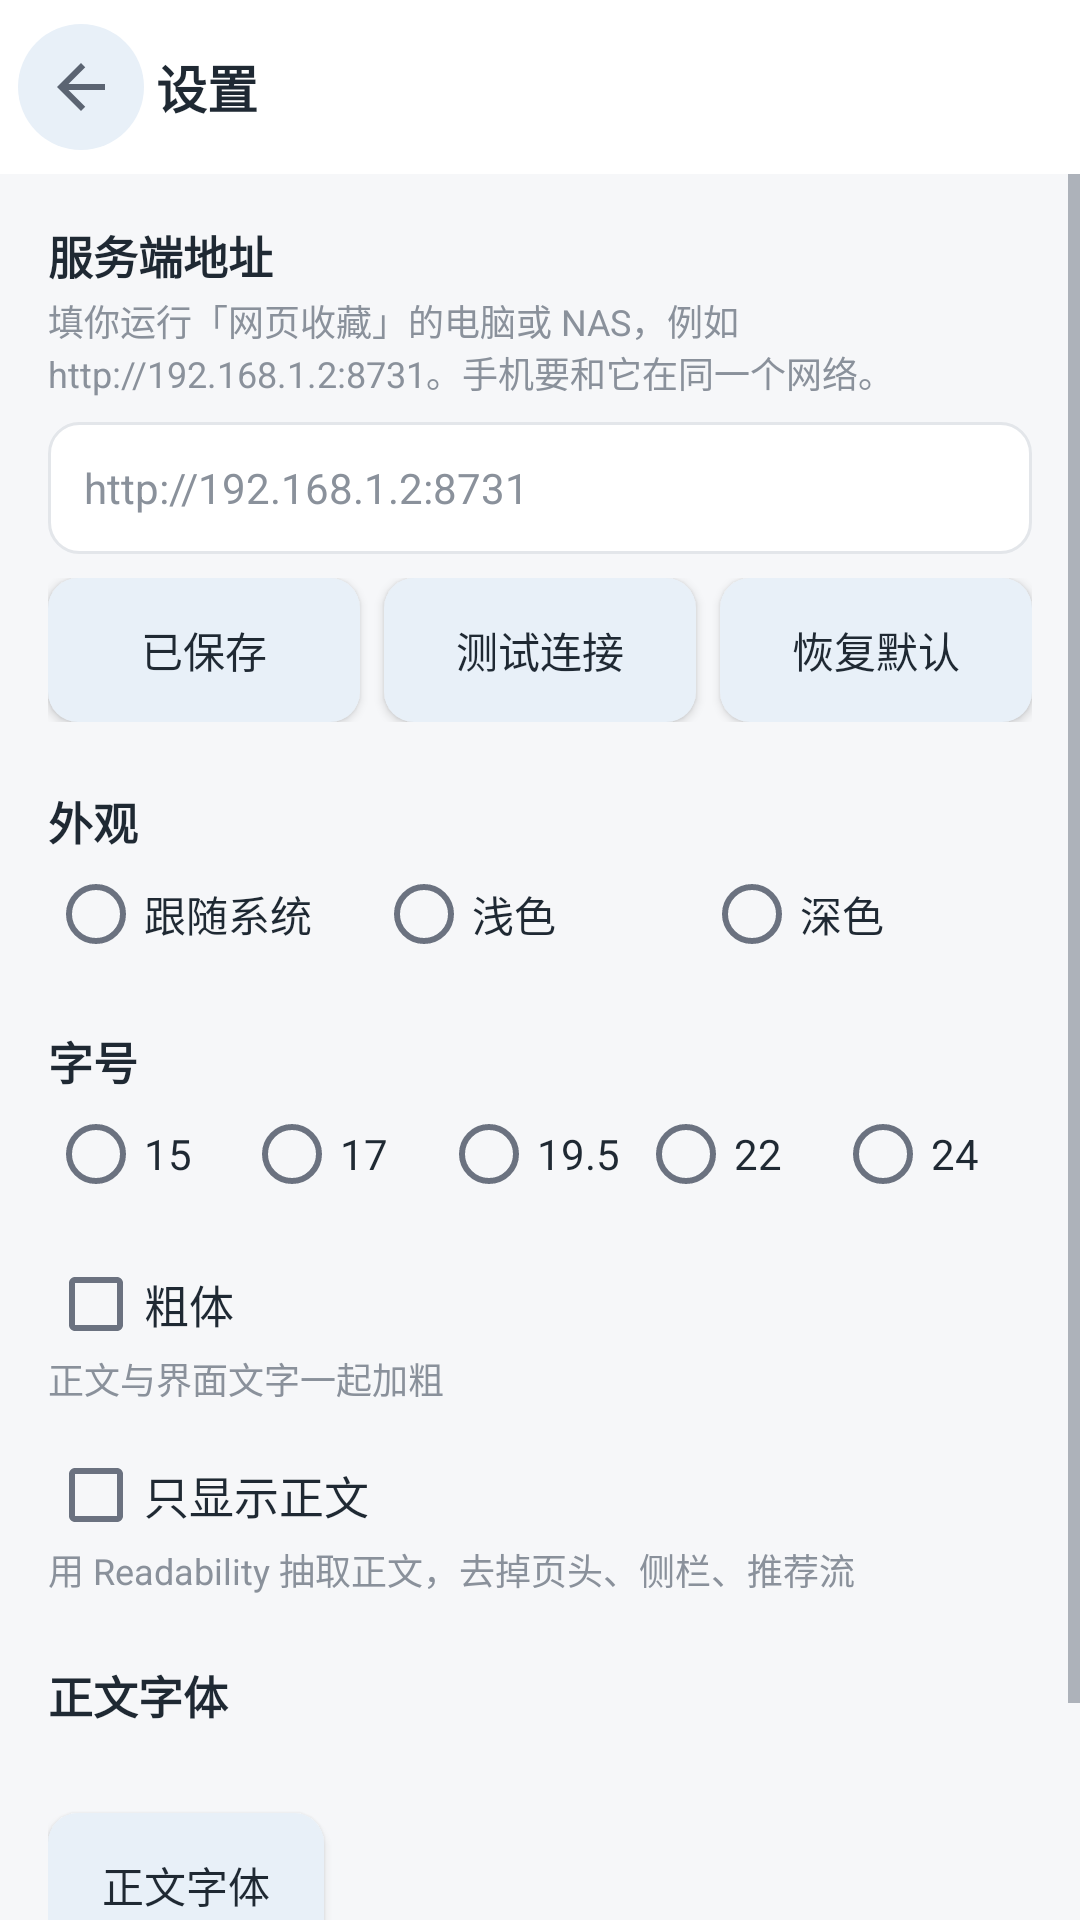

Write the Android layout XML for this screen, with the resource values it uses.
<!-- AndroidManifest.xml: application theme Theme.PageVault.Light -->
<!-- res/layout/activity_settings.xml -->
<?xml version="1.0" encoding="utf-8"?>
<LinearLayout xmlns:android="http://schemas.android.com/apk/res/android"
    android:layout_width="match_parent"
    android:layout_height="match_parent"
    android:orientation="vertical"
    android:background="?android:attr/colorBackground">

    <LinearLayout
        android:layout_width="match_parent"
        android:layout_height="wrap_content"
        android:orientation="horizontal"
        android:gravity="center_vertical"
        android:background="?attr/pvCard"
        android:paddingLeft="6dp"
        android:paddingRight="16dp"
        android:paddingTop="8dp"
        android:paddingBottom="8dp">

        <ImageButton
            android:id="@+id/btnBack"
            android:layout_width="42dp"
            android:layout_height="42dp"
            android:background="@drawable/btn_icon_bg"
            android:contentDescription="@string/add_cancel"
            android:src="@drawable/ic_back" />

        <TextView
            android:layout_width="0dp"
            android:layout_height="wrap_content"
            android:layout_weight="1"
            android:layout_marginLeft="4dp"
            android:text="@string/settings_title"
            android:textColor="?android:attr/textColorPrimary"
            android:textSize="17sp"
            android:textStyle="bold" />
    </LinearLayout>

    <ScrollView
        android:layout_width="match_parent"
        android:layout_height="0dp"
        android:layout_weight="1">

        <LinearLayout
            android:layout_width="match_parent"
            android:layout_height="wrap_content"
            android:orientation="vertical"
            android:padding="16dp">

            
            <TextView
        android:layout_width="match_parent"
        android:layout_height="wrap_content" style="@style/PvText" android:text="@string/settings_server" android:textStyle="bold" />
            <TextView
        android:layout_width="match_parent"
        android:layout_height="wrap_content" style="@style/PvTextMuted" android:layout_marginTop="2dp" android:text="@string/settings_server_tip" />
            <EditText
                android:id="@+id/serverInput"
                android:layout_width="match_parent"
                android:layout_height="44dp"
                android:layout_marginTop="8dp"
                android:background="@drawable/input_bg"
                android:hint="@string/settings_server_hint"
                android:inputType="textUri"
                android:paddingLeft="12dp"
                android:paddingRight="12dp"
                android:singleLine="true"
                android:textColor="?android:attr/textColorPrimary"
                android:textColorHint="?attr/pvMuted"
                android:textSize="14sp" />
            <LinearLayout
                android:layout_width="match_parent"
                android:layout_height="wrap_content"
                android:layout_marginTop="8dp"
                android:orientation="horizontal">
                <Button android:id="@+id/btnSaveServer" style="@style/PvButton" android:layout_width="0dp" android:layout_height="wrap_content" android:layout_weight="1" android:text="@string/add_saved" />
                <Button android:id="@+id/btnTest" style="@style/PvButton" android:layout_width="0dp" android:layout_height="wrap_content" android:layout_marginLeft="8dp" android:layout_weight="1" android:text="@string/settings_test" />
                <Button android:id="@+id/btnResetServer" style="@style/PvButton" android:layout_width="0dp" android:layout_height="wrap_content" android:layout_marginLeft="8dp" android:layout_weight="1" android:text="@string/settings_reset_server" />
            </LinearLayout>

            
            <TextView
        android:layout_width="match_parent"
        android:layout_height="wrap_content" style="@style/PvText" android:layout_marginTop="22dp" android:text="@string/settings_appearance" android:textStyle="bold" />
            <RadioGroup android:id="@+id/themeGroup" android:layout_width="match_parent" android:layout_height="wrap_content" android:layout_marginTop="4dp" android:orientation="horizontal">
                <RadioButton android:id="@+id/themeAuto" android:layout_width="0dp" android:layout_height="wrap_content" android:layout_weight="1" android:text="@string/settings_theme_auto" android:textColor="?android:attr/textColorPrimary" android:textSize="14sp" />
                <RadioButton android:id="@+id/themeLight" android:layout_width="0dp" android:layout_height="wrap_content" android:layout_weight="1" android:text="@string/settings_theme_light" android:textColor="?android:attr/textColorPrimary" android:textSize="14sp" />
                <RadioButton android:id="@+id/themeDark" android:layout_width="0dp" android:layout_height="wrap_content" android:layout_weight="1" android:text="@string/settings_theme_dark" android:textColor="?android:attr/textColorPrimary" android:textSize="14sp" />
            </RadioGroup>

            
            <TextView
        android:layout_width="match_parent"
        android:layout_height="wrap_content" style="@style/PvText" android:layout_marginTop="22dp" android:text="@string/settings_fontsize" android:textStyle="bold" />
            <RadioGroup android:id="@+id/sizeGroup" android:layout_width="match_parent" android:layout_height="wrap_content" android:layout_marginTop="4dp" android:orientation="horizontal">
                <RadioButton android:id="@+id/sizeS" android:layout_width="0dp" android:layout_height="wrap_content" android:layout_weight="1" android:text="15" android:textColor="?android:attr/textColorPrimary" android:textSize="14sp" />
                <RadioButton android:id="@+id/sizeM" android:layout_width="0dp" android:layout_height="wrap_content" android:layout_weight="1" android:text="17" android:textColor="?android:attr/textColorPrimary" android:textSize="14sp" />
                <RadioButton android:id="@+id/sizeL" android:layout_width="0dp" android:layout_height="wrap_content" android:layout_weight="1" android:text="19.5" android:textColor="?android:attr/textColorPrimary" android:textSize="14sp" />
                <RadioButton android:id="@+id/sizeXL" android:layout_width="0dp" android:layout_height="wrap_content" android:layout_weight="1" android:text="22" android:textColor="?android:attr/textColorPrimary" android:textSize="14sp" />
                <RadioButton android:id="@+id/sizeXXL" android:layout_width="0dp" android:layout_height="wrap_content" android:layout_weight="1" android:text="24" android:textColor="?android:attr/textColorPrimary" android:textSize="14sp" />
            </RadioGroup>

            
            <CheckBox android:id="@+id/boldBox" android:layout_width="match_parent" android:layout_height="wrap_content" android:layout_marginTop="18dp" android:text="@string/settings_bold" android:textColor="?android:attr/textColorPrimary" android:textSize="15sp" />
            <TextView
        android:layout_width="match_parent"
        android:layout_height="wrap_content" style="@style/PvTextMuted" android:text="@string/settings_bold_tip" />
            <CheckBox android:id="@+id/readerBox" android:layout_width="match_parent" android:layout_height="wrap_content" android:layout_marginTop="14dp" android:text="@string/settings_reader" android:textColor="?android:attr/textColorPrimary" android:textSize="15sp" />
            <TextView
        android:layout_width="match_parent"
        android:layout_height="wrap_content" style="@style/PvTextMuted" android:text="@string/settings_reader_tip" />

            
            <TextView
        android:layout_width="match_parent"
        android:layout_height="wrap_content" style="@style/PvText" android:layout_marginTop="22dp" android:text="@string/settings_font" android:textStyle="bold" />
            <TextView android:id="@+id/fontState"
        android:layout_width="match_parent"
        android:layout_height="wrap_content" style="@style/PvTextMuted" android:layout_marginTop="4dp" />
            <TextView android:id="@+id/fontTip"
        android:layout_width="match_parent"
        android:layout_height="wrap_content" style="@style/PvTextMuted" android:layout_marginTop="4dp" android:textColor="?attr/pvAccentSoft" android:visibility="gone" />
            <Button android:id="@+id/btnFont" style="@style/PvButton" android:layout_width="wrap_content" android:layout_height="wrap_content" android:layout_marginTop="8dp" android:text="@string/settings_font" />

            <TextView android:id="@+id/versionLine"
        android:layout_width="match_parent"
        android:layout_height="wrap_content" style="@style/PvTextMuted" android:layout_marginTop="26dp" android:layout_marginBottom="12dp" />
        </LinearLayout>
    </ScrollView>
</LinearLayout>
<!-- resources referenced by this layout -->
<resources>
  <!-- drawable btn_icon_bg (drawable) -->
  <?xml version="1.0" encoding="utf-8"?>
  <shape xmlns:android="http://schemas.android.com/apk/res/android" android:shape="oval">
      <solid android:color="?attr/pvAccentSoft" />
  </shape>
  <!-- drawable ic_back (drawable) -->
  <vector xmlns:android="http://schemas.android.com/apk/res/android"
      android:width="24dp" android:height="24dp" android:viewportWidth="24" android:viewportHeight="24">
      <path android:fillColor="#5b6472" android:pathData="M20,11H7.83l5.59,-5.59L12,4l-8,8 8,8 1.41,-1.41L7.83,13H20v-2z"/>
  </vector>
  <!-- drawable input_bg (drawable) -->
  <?xml version="1.0" encoding="utf-8"?>
  <shape xmlns:android="http://schemas.android.com/apk/res/android" android:shape="rectangle">
      <solid android:color="?attr/pvCard" />
      <corners android:radius="10dp" />
      <stroke android:width="1dp" android:color="?attr/pvBorder" />
  </shape>
  <string name="add_cancel">取消</string>
  <string name="add_saved">已保存</string>
  <string name="settings_appearance">外观</string>
  <string name="settings_bold">粗体</string>
  <string name="settings_bold_tip">正文与界面文字一起加粗</string>
  <string name="settings_font">正文字体</string>
  <string name="settings_fontsize">字号</string>
  <string name="settings_reader">只显示正文</string>
  <string name="settings_reader_tip">用 Readability 抽取正文，去掉页头、侧栏、推荐流</string>
  <string name="settings_reset_server">恢复默认</string>
  <string name="settings_server">服务端地址</string>
  <string name="settings_server_hint">http://192.168.1.2:8731</string>
  <string name="settings_server_tip">填你运行「网页收藏」的电脑或 NAS，例如 http://192.168.1.2:8731。手机要和它在同一个网络。</string>
  <string name="settings_test">测试连接</string>
  <string name="settings_theme_auto">跟随系统</string>
  <string name="settings_theme_dark">深色</string>
  <string name="settings_theme_light">浅色</string>
  <string name="settings_title">设置</string>
  <style name="PvButton">
          <item name="android:background">@drawable/btn_bg</item>
          <item name="android:textColor">?android:attr/textColorPrimary</item>
          <item name="android:textSize">14sp</item>
          <item name="android:paddingLeft">18dp</item>
          <item name="android:paddingRight">18dp</item>
          <item name="android:paddingTop">9dp</item>
          <item name="android:paddingBottom">9dp</item>
      </style>
  <style name="PvText">
          <item name="android:textSize">15sp</item>
          <item name="android:textColor">?android:attr/textColorPrimary</item>
      </style>
  <style name="PvTextMuted">
          <item name="android:textSize">12sp</item>
          <item name="android:textColor">?attr/pvMuted</item>
      </style>
  <style name="Theme.PageVault.Light" parent="@android:style/Theme.Material.Light.NoActionBar">
          <item name="android:colorBackground">#f6f7f9</item>
          <item name="android:textColorPrimary">#1f2933</item>
          <item name="android:textColorSecondary">#6b7280</item>
          <item name="android:colorAccent">#185fa5</item>
          <item name="android:windowLightStatusBar">true</item>
          <item name="android:statusBarColor">#ffffff</item>
          <item name="pvCard">#ffffff</item>
          <item name="pvBorder">#e3e6ea</item>
          <item name="pvMuted">#8a919b</item>
          <item name="pvAccentSoft">#e8f0f8</item>
          <item name="pvStar">#d29922</item>
      </style>
  <!-- drawable btn_bg (drawable) -->
  <?xml version="1.0" encoding="utf-8"?>
  <shape xmlns:android="http://schemas.android.com/apk/res/android" android:shape="rectangle">
      <solid android:color="?attr/pvAccentSoft" />
      <corners android:radius="10dp" />
  </shape>
</resources>
